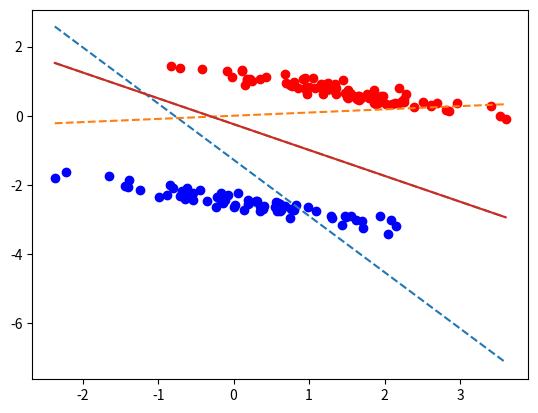

Here is the Python script that generated this plot:
# Perceptron
# [redacted]

import numpy as np
import matplotlib.pyplot as plt

# Generates rotation + stretching matrixes (2, 2, classes)
def generate_deformations(classes = 2, deformation_range = 1):
    distorsions = np.random.randn(2, classes) * deformation_range + 1 # (2, classes)
    angles = np.random.rand(classes) * np.pi # (classes, )
    cos = np.cos(angles)[np.newaxis, np.newaxis, :] # (1, 1, classes)
    sin = np.sin(angles)[np.newaxis, np.newaxis, :] # (1, 1, classes)
    cossin = np.vstack((cos, sin)) * distorsions[0] # (2, 1, classes)
    msincos = np.vstack((sin * (-1), cos)) * distorsions[1] # (2, 1, classes)
    return np.hstack((cossin, msincos)) # (2, 2, classes)



def generate_data(dimension = 2, classes = 2, max_cluster_size = 100, centroid_dispersion = 5, no_deformation = False, same_deformation = False, plot = False):
    # Setting the number of elements in each cluster...
    cardinals = np.random.randint(max_cluster_size - 1, size = classes) + 1 # (classes, )
    N = np.sum(cardinals)

    # Generating the dispersions of the clusters...
    dispersions = np.random.randn(classes) # (classes, )
    # Generating the centroids...
    centroids = np.random.randn(classes, dimension).T * centroid_dispersion # (dimension, classes)

    if plot:
        plt.scatter(centroids[0, :], centroids[1, :], marker = 'x')

    # Generating the distorsions (only available for dimension 2)...
    distorsions = None
    if no_deformation or dimension != 2:
        distorsions = np.eye(dimension, dimension)[:, :, np.newaxis] # (2, 2, 1)
    elif same_deformation:
        distorsions = generate_deformations(classes = 1) # (2, 2, 1)
    else:
        distorsions = generate_deformations(classes = classes) # (2, 2, classes)


    # Generating data (by columns)...
    data = np.random.randn(N, dimension).T
    # Multiplying by the dispersion, deformating and adding the centroids
    previous = 0
    for k in range(0, classes):
        s = None
        if no_deformation or dimension != 2 or same_deformation:
            s = 0
        else:
            s = k
        data[:, previous : previous + cardinals[k]] = distorsions[:,:,s].dot(data[:, previous : previous + cardinals[k]]) * dispersions[k] + centroids[:, k, np.newaxis]
        previous = previous + cardinals[k]

    return data, cardinals

# ax + by + c = 0 <=> y = (-ax - c) / b
def evaluate_line(a, b, c, x):
    return (-a * x - c) / b

# Plots the line ax + by + c = 0
def plot_line(w, c, data, linestyle = None):
    a = np.min(data[0])
    b = np.max(data[0])
    plt.plot([a, b], [evaluate_line(w[0], w[1], c, a), evaluate_line(w[0], w[1], c, b)], linestyle = linestyle)

# Add the ones to the data
def add_ones(data): #(2, N)
    ones = np.ones(data.shape[1])[np.newaxis, :] #(1, N)
    return np.vstack((data, ones)) #(3, N)

# Compute labels
def compute_labels(cardinals):
    labels1 = np.ones(cardinals[0]) #(C1, )
    labels2 = -1 * np.ones(cardinals[1]) #(C2, )
    return np.hstack((labels1, labels2))[:, np.newaxis] #(N, 1)

# Generating data...
data, cardinals = generate_data(max_cluster_size = 100, centroid_dispersion = 2, same_deformation = True, plot = True)
print(cardinals)
plt.scatter(data[0, :cardinals[0]], data[1, :cardinals[0]], color = 'red')
plt.scatter(data[0, cardinals[0]:], data[1, cardinals[0]:], color = 'blue')
labels = compute_labels(cardinals)
data = add_ones(data)

# Perceptron initilization, the weights vector will be a row...
w = np.zeros(3)[np.newaxis, :] #(1, 3)

# Perceptron loop (this may take a while)...
changes_in_epoch = True
iter = 0
while changes_in_epoch and iter < 500:
    changes_in_epoch = False
    for n in range(0, data.shape[1]):
        if labels[n] * w.dot(data[:, n]) <= 0:
            # Perceptron refresh...
            w = np.add(w,(data[:, n] * labels[n]).T)
            plot_line(w[0,:2], w[0,2], data, linestyle='dashed')
            changes_in_epoch = True
    iter = iter + 1
plot_line(w[0,:2], w[0,2], data)
if iter == 500:
    print("Maybe non linear separable")
plt.show()
